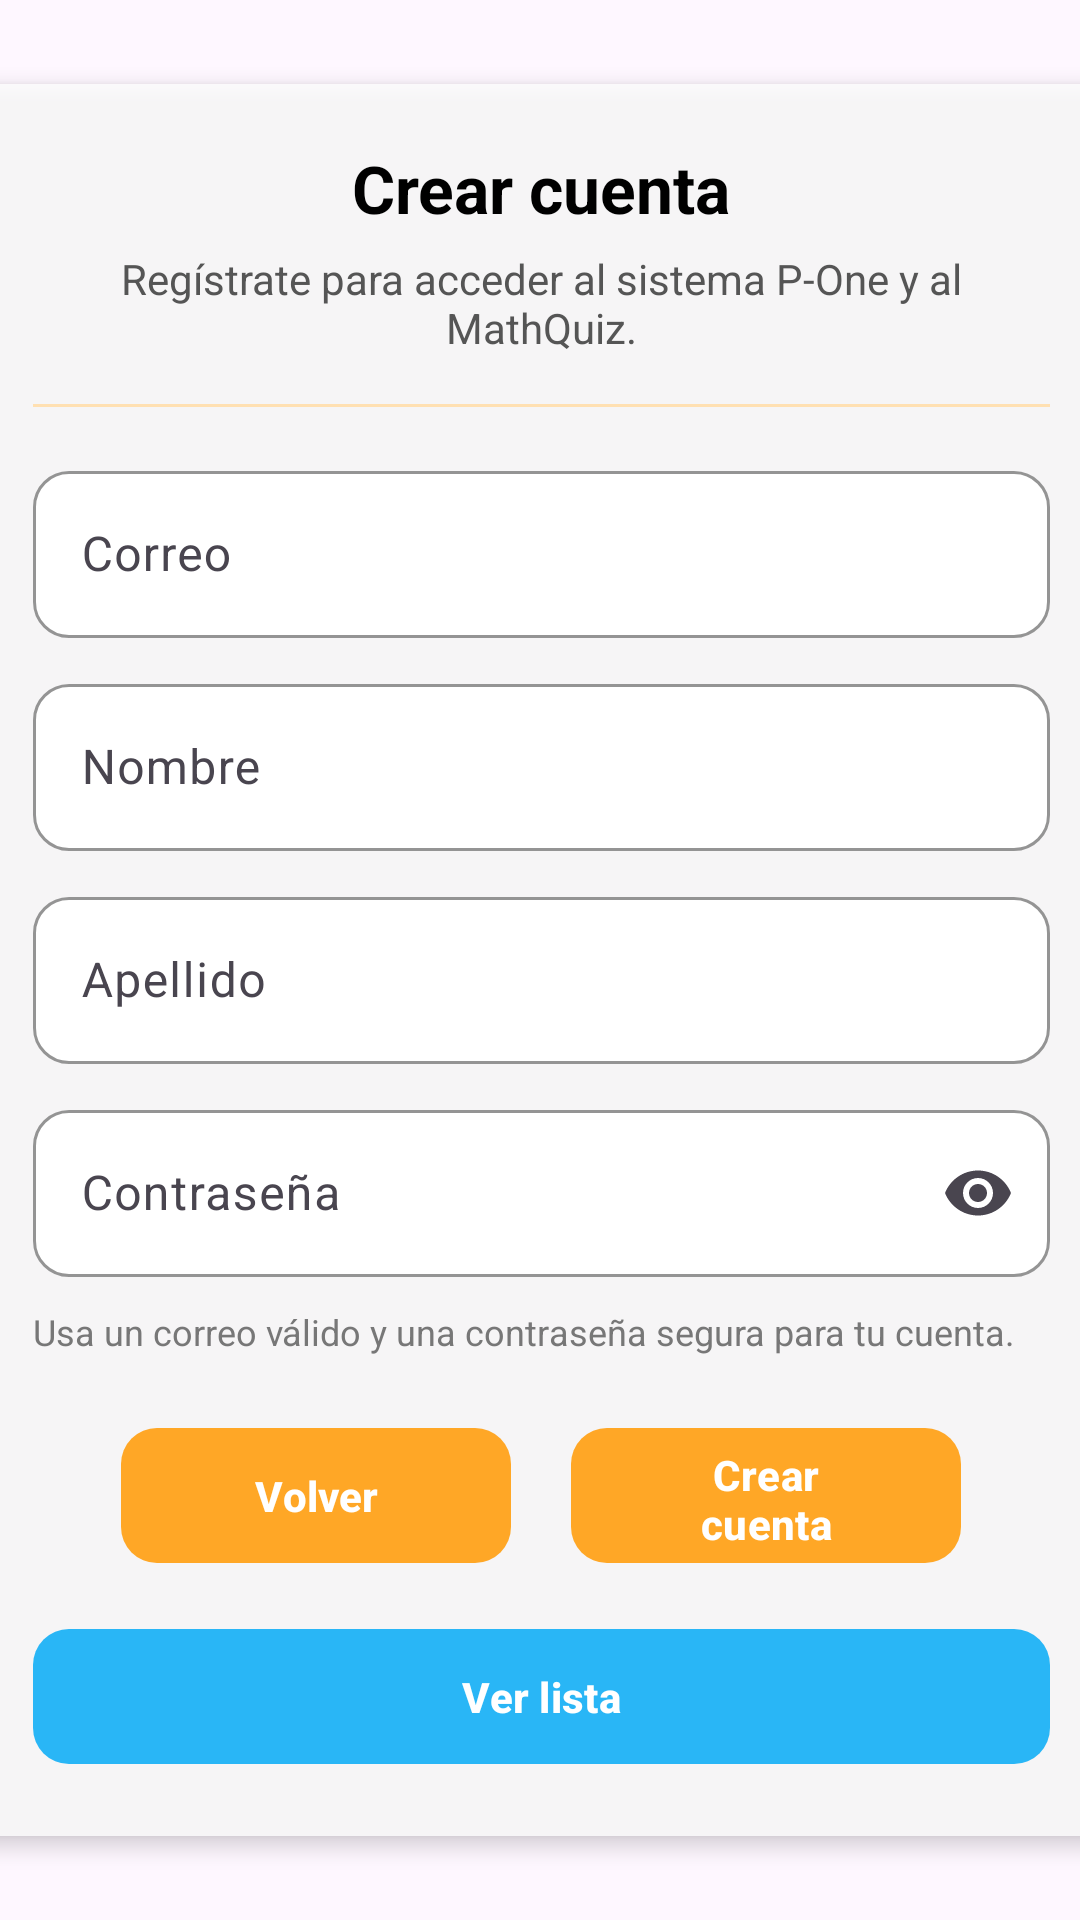

The Android layout XML behind this screen, and the referenced resources:
<!-- AndroidManifest.xml: application theme Theme.P_One -->
<!-- res/layout/activity_crud_registro.xml -->
<?xml version="1.0" encoding="utf-8"?>
<androidx.constraintlayout.widget.ConstraintLayout
    xmlns:android="http://schemas.android.com/apk/res/android"
    xmlns:app="http://schemas.android.com/apk/res-auto"
    xmlns:tools="http://schemas.android.com/tools"
    android:id="@+id/main"
    android:layout_width="match_parent"
    android:layout_height="match_parent"
    tools:context=".Main.crud_registro"
    android:background="@drawable/backgroundventanas">

    <LinearLayout
        android:id="@+id/main_container"
        android:layout_width="379dp"
        android:layout_height="wrap_content"
        android:orientation="vertical"
        android:padding="20dp"
        android:gravity="center_horizontal"
        android:background="#CCFFFFFF"
        android:elevation="4dp"
        app:layout_constraintTop_toTopOf="parent"
        app:layout_constraintBottom_toBottomOf="parent"
        app:layout_constraintStart_toStartOf="parent"
        app:layout_constraintEnd_toEndOf="parent">

        
        <com.google.android.material.textview.MaterialTextView
            android:id="@+id/tvTituloRegistro"
            android:layout_width="match_parent"
            android:layout_height="wrap_content"
            android:text="Crear cuenta"
            android:textSize="22sp"
            android:textStyle="bold"
            android:textColor="#000000"
            android:gravity="center"
            android:layout_marginBottom="6dp" />

        
        <com.google.android.material.textview.MaterialTextView
            android:id="@+id/tvSubtituloRegistro"
            android:layout_width="match_parent"
            android:layout_height="wrap_content"
            android:text="Regístrate para acceder al sistema P-One y al MathQuiz."
            android:textSize="14sp"
            android:textColor="#555555"
            android:gravity="center"
            android:layout_marginBottom="16dp" />

        
        <View
            android:layout_width="match_parent"
            android:layout_height="1dp"
            android:background="#FFE0B2"
            android:layout_marginBottom="16dp" />

        
        <com.google.android.material.textfield.TextInputLayout
            android:layout_width="match_parent"
            android:layout_height="wrap_content"
            android:layout_marginBottom="10dp"
            app:boxBackgroundColor="#FFFFFF"
            app:boxBackgroundMode="outline"
            app:boxCornerRadiusBottomEnd="12dp"
            app:boxCornerRadiusBottomStart="12dp"
            app:boxCornerRadiusTopEnd="12dp"
            app:boxCornerRadiusTopStart="12dp"
            app:boxStrokeColor="#000000"
            app:boxStrokeWidth="1dp"
            app:boxStrokeWidthFocused="2dp"
            app:hintTextColor="#000000">

            <com.google.android.material.textfield.TextInputEditText
                android:id="@+id/txtEmail"
                android:layout_width="match_parent"
                android:layout_height="wrap_content"
                android:hint="Correo"
                android:inputType="textEmailAddress" />
        </com.google.android.material.textfield.TextInputLayout>

        
        <com.google.android.material.textfield.TextInputLayout
            android:layout_width="match_parent"
            android:layout_height="wrap_content"
            android:layout_marginBottom="10dp"
            app:boxBackgroundColor="#FFFFFF"
            app:boxBackgroundMode="outline"
            app:boxCornerRadiusBottomEnd="12dp"
            app:boxCornerRadiusBottomStart="12dp"
            app:boxCornerRadiusTopEnd="12dp"
            app:boxCornerRadiusTopStart="12dp"
            app:boxStrokeColor="#000000"
            app:boxStrokeWidth="1dp"
            app:boxStrokeWidthFocused="2dp"
            app:hintTextColor="#000000">

            <com.google.android.material.textfield.TextInputEditText
                android:id="@+id/txtNombre"
                android:layout_width="match_parent"
                android:layout_height="wrap_content"
                android:hint="Nombre"
                android:inputType="textPersonName" />
        </com.google.android.material.textfield.TextInputLayout>

        
        <com.google.android.material.textfield.TextInputLayout
            android:layout_width="match_parent"
            android:layout_height="wrap_content"
            android:layout_marginBottom="10dp"
            app:boxBackgroundColor="#FFFFFF"
            app:boxBackgroundMode="outline"
            app:boxCornerRadiusBottomEnd="12dp"
            app:boxCornerRadiusBottomStart="12dp"
            app:boxCornerRadiusTopEnd="12dp"
            app:boxCornerRadiusTopStart="12dp"
            app:boxStrokeColor="#000000"
            app:boxStrokeWidth="1dp"
            app:boxStrokeWidthFocused="2dp"
            app:hintTextColor="#000000">

            <com.google.android.material.textfield.TextInputEditText
                android:id="@+id/txt_Apellido"
                android:layout_width="match_parent"
                android:layout_height="wrap_content"
                android:hint="Apellido"
                android:inputType="textPersonName" />
        </com.google.android.material.textfield.TextInputLayout>

        
        <com.google.android.material.textfield.TextInputLayout
            android:layout_width="match_parent"
            android:layout_height="wrap_content"
            android:layout_marginBottom="6dp"
            app:boxBackgroundColor="#FFFFFF"
            app:boxBackgroundMode="outline"
            app:boxCornerRadiusBottomEnd="12dp"
            app:boxCornerRadiusBottomStart="12dp"
            app:boxCornerRadiusTopEnd="12dp"
            app:boxCornerRadiusTopStart="12dp"
            app:boxStrokeColor="#000000"
            app:boxStrokeWidth="1dp"
            app:boxStrokeWidthFocused="2dp"
            app:endIconMode="password_toggle"
            app:hintTextColor="#000000">

            <com.google.android.material.textfield.TextInputEditText
                android:id="@+id/txtPassword"
                android:layout_width="match_parent"
                android:layout_height="wrap_content"
                android:hint="Contraseña"
                android:inputType="textPassword" />
        </com.google.android.material.textfield.TextInputLayout>

        
        <com.google.android.material.textview.MaterialTextView
            android:id="@+id/tvAyudaRegistro"
            android:layout_width="match_parent"
            android:layout_height="wrap_content"
            android:text="Usa un correo válido y una contraseña segura para tu cuenta."
            android:textSize="12sp"
            android:textColor="#777777"
            android:layout_marginTop="4dp"
            android:layout_marginBottom="10dp" />

        
        <LinearLayout
            android:layout_width="match_parent"
            android:layout_height="wrap_content"
            android:layout_gravity="center"
            android:layout_marginTop="10dp"
            android:gravity="center"
            android:orientation="horizontal">

            <com.google.android.material.button.MaterialButton
                android:id="@+id/btnVolver"
                android:layout_width="130dp"
                android:layout_height="53dp"
                android:layout_marginEnd="10dp"
                android:fontFamily="sans-serif-medium"
                android:onClick="volver"
                android:text="Volver"
                android:textColor="#FFFFFF"
                android:textStyle="bold"
                app:backgroundTint="#FFA726"
                app:cornerRadius="12dp"
                app:rippleColor="#CC7A00" />

            <com.google.android.material.button.MaterialButton
                android:id="@+id/btnRegistrar"
                android:layout_width="130dp"
                android:layout_height="53dp"
                android:layout_marginStart="10dp"
                android:fontFamily="sans-serif-medium"
                android:text="Crear cuenta"
                android:textColor="#FFFFFF"
                android:textStyle="bold"
                app:backgroundTint="#FFA726"
                app:cornerRadius="12dp"
                app:rippleColor="#CC7A00" />
        </LinearLayout>

        
        <com.google.android.material.button.MaterialButton
            android:id="@+id/btnVerListaUsuarios"
            android:layout_width="match_parent"
            android:layout_height="53dp"
            android:layout_marginTop="14dp"
            android:text="Ver lista"
            android:textColor="#FFFFFF"
            android:textStyle="bold"
            app:backgroundTint="#29B6F6"
            app:rippleColor="#0277BD"
            app:cornerRadius="12dp" />

        <ProgressBar
            android:id="@+id/progress"
            android:layout_width="wrap_content"
            android:layout_height="wrap_content"
            android:layout_gravity="center_horizontal"
            android:layout_marginTop="10dp"
            android:visibility="gone" />

    </LinearLayout>
</androidx.constraintlayout.widget.ConstraintLayout>
<!-- resources referenced by this layout -->
<resources>
  <style name="Theme.P_One" parent="Base.Theme.P_One" />
  <style name="Base.Theme.P_One" parent="Theme.Material3.DayNight.NoActionBar">
          <item name="alertDialogTheme">@style/POne.DialogOverlay</item>
          <item name="materialAlertDialogTheme">@style/POne.DialogOverlay</item>
          <item name="editTextStyle">@style/POne.EditText</item>
      </style>
  <style name="POne.DialogOverlay" parent="ThemeOverlay.AppCompat.Dialog.Alert">
          
          <item name="android:windowBackground">@drawable/pone_dialog_card_light</item>
          <item name="android:windowAnimationStyle">@style/POne.DialogAnimation</item>
          
          
  
          <item name="buttonBarPositiveButtonStyle">@style/POne.DialogButton.Primary</item>
          <item name="buttonBarNegativeButtonStyle">@style/POne.DialogButton.Negative</item>
          <item name="buttonBarNeutralButtonStyle">@style/POne.DialogButton.Primary</item>
  
  
  
      </style>
  <style name="POne.EditText" parent="Widget.AppCompat.EditText">
          <item name="android:background">@drawable/pone_edittext_bg</item>
          <item name="android:textColor">#111111</item>
          <item name="android:textColorHint">#9E9E9E</item>
          <item name="android:paddingLeft">12dp</item>
          <item name="android:paddingRight">12dp</item>
      </style>
  <!-- drawable pone_dialog_card_light (drawable) -->
  <?xml version="1.0" encoding="utf-8"?>
  <inset xmlns:android="http://schemas.android.com/apk/res/android"
      android:insetLeft="10dp" android:insetRight="10dp"
      android:insetTop="10dp" android:insetBottom="10dp">
      <shape android:shape="rectangle">
          <corners android:radius="18dp"/>
          <gradient android:startColor="#FFF7E6" android:endColor="#FFFFFF" android:angle="90"/>
      </shape>
  </inset>
  <style name="POne.DialogAnimation">
          <item name="android:windowEnterAnimation">@anim/dialog_enter</item>
          <item name="android:windowExitAnimation">@anim/dialog_exit</item>
      </style>
  <style name="POne.DialogButton.Primary" parent="Widget.AppCompat.Button.ButtonBar.AlertDialog">
          <item name="android:textColor">#CC7A00</item>
          <item name="android:textAllCaps">false</item>
      </style>
  <style name="POne.DialogButton.Negative" parent="Widget.AppCompat.Button.ButtonBar.AlertDialog">
          <item name="android:textColor">#CC7A00</item>
          <item name="android:textAllCaps">false</item>
      </style>
  <!-- drawable pone_edittext_bg (drawable) -->
  <?xml version="1.0" encoding="utf-8"?>
  <shape xmlns:android="http://schemas.android.com/apk/res/android">
      <solid android:color="#FFFFFFFF"/>
      <corners android:radius="12dp"/>
      <stroke android:width="1dp" android:color="#E0E0E0"/>
      <padding android:left="12dp" android:top="10dp" android:right="12dp" android:bottom="10dp"/>
  </shape>
</resources>
